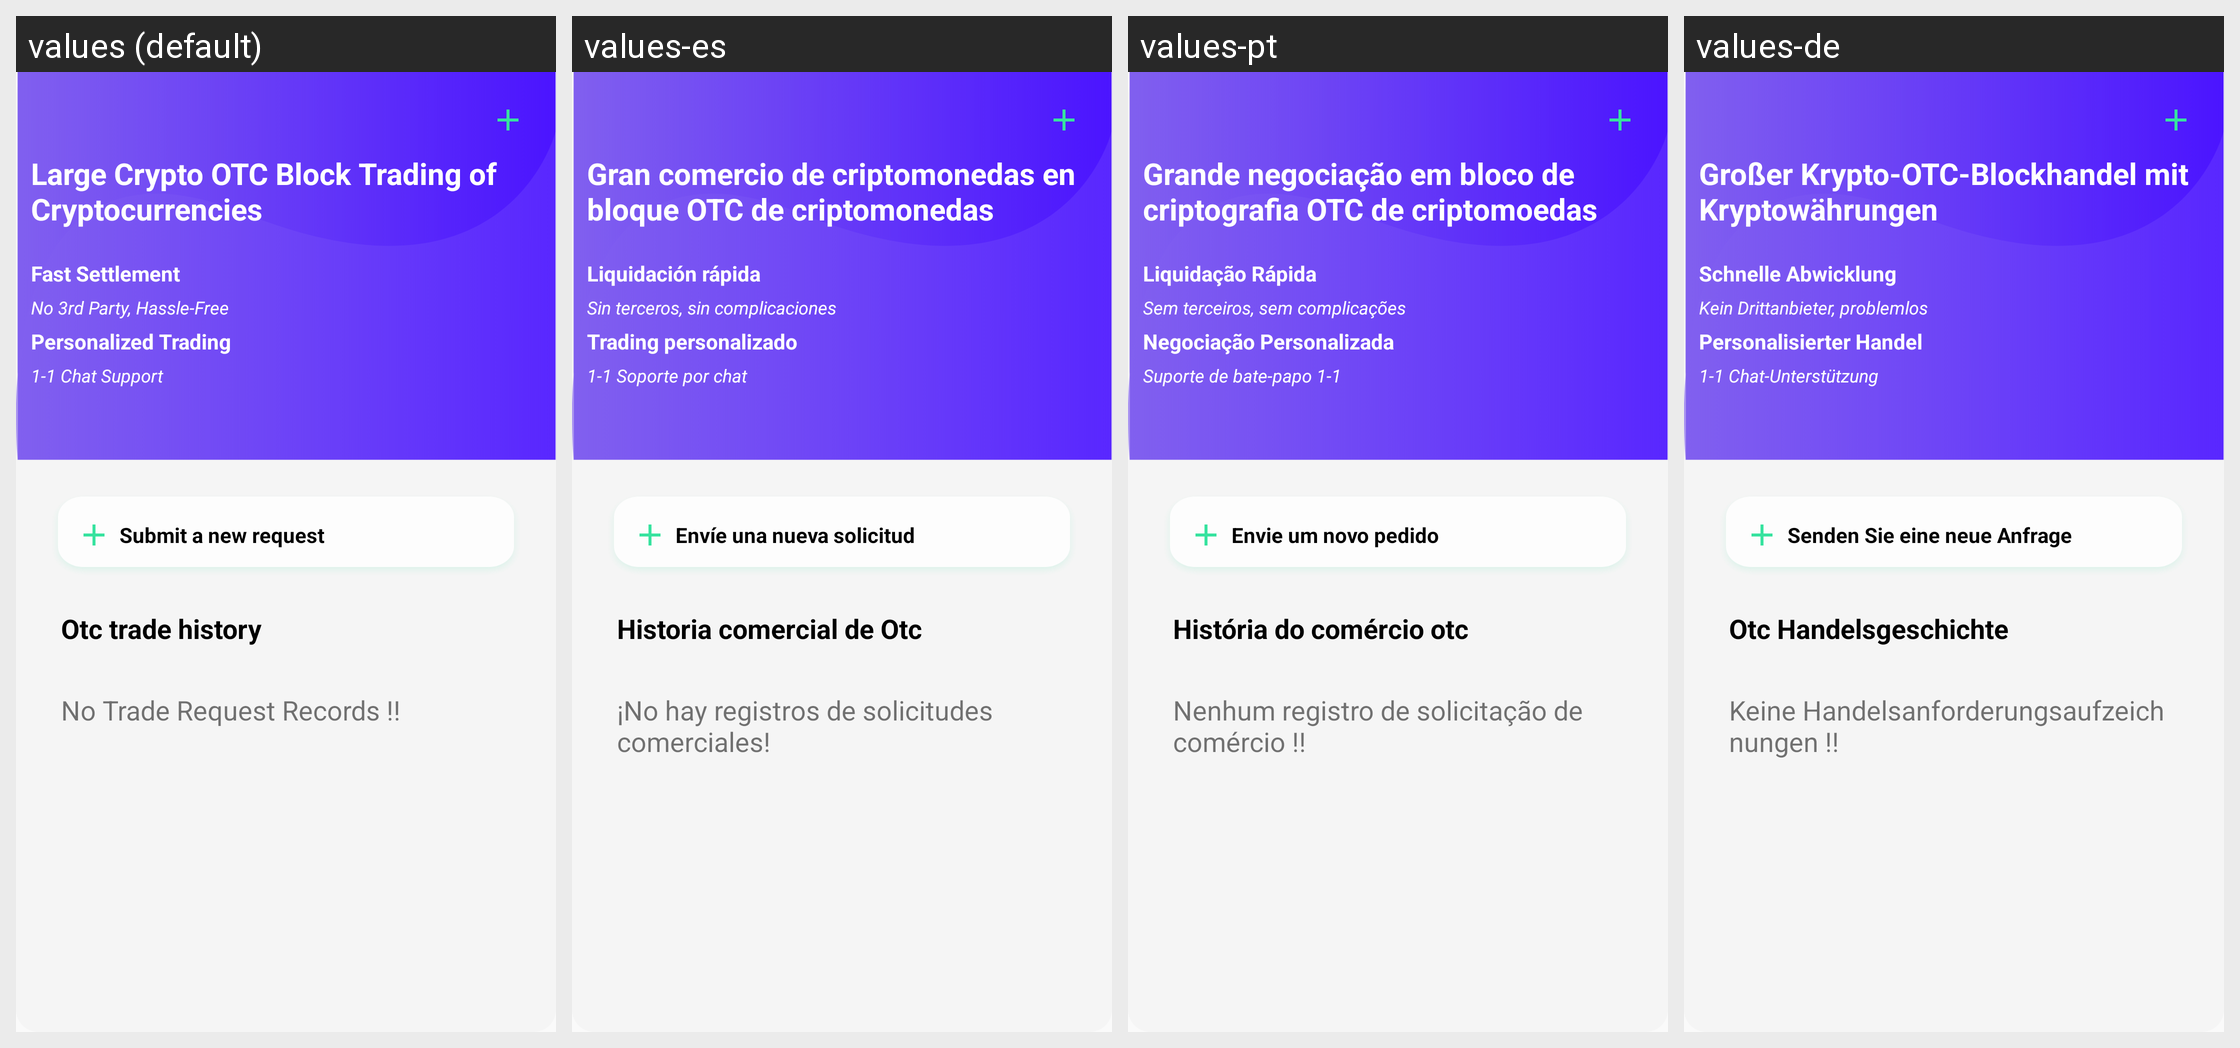

Translations of the strings shown on this Android screen, per locale in the grid:
Android screen res/layout/redraw.xml rendered under 4 locales, left to right: values (default), values-es, values-pt, values-de. Device: Nexus 5 (rendered at 1080×1920; each locale shown at half size, 540×960, under a caption strip naming it); theme AppTheme.
Other locales in the repository, not shown: values-fr, values-it, values-ja, values-ko, values-nl, values-ru, values-zh.
Strings drawn on this screen, with the default value and each locale's value (text and hints the layout hard-codes, and strings that could not be matched under every locale, appear in the picture but are not listed):

otc_one
  values: Large Crypto OTC Block Trading of Cryptocurrencies
  values-es: Gran comercio de criptomonedas en bloque OTC de criptomonedas
  values-pt: Grande negociação em bloco de criptografia OTC de criptomoedas
  values-de: Großer Krypto-OTC-Blockhandel mit Kryptowährungen

fs
  values: Fast Settlement
  values-es: Liquidación rápida
  values-pt: Liquidação Rápida
  values-de: Schnelle Abwicklung

fsn
  values: No 3rd Party, Hassle-Free
  values-es: Sin terceros, sin complicaciones
  values-pt: Sem terceiros, sem complicações
  values-de: Kein Drittanbieter, problemlos

ptd
  values: Personalized Trading
  values-es: Trading personalizado
  values-pt: Negociação Personalizada
  values-de: Personalisierter Handel

ptdn
  values: 1-1 Chat Support
  values-es: 1-1 Soporte por chat
  values-pt: Suporte de bate-papo 1-1
  values-de: 1-1 Chat-Unterstützung

new_request
  values: Submit a new request
  values-es: Envíe una nueva solicitud
  values-pt: Envie um novo pedido
  values-de: Senden Sie eine neue Anfrage

tfh
  values: Otc trade history
  values-es: Historia comercial de Otc
  values-pt: História do comércio otc
  values-de: Otc Handelsgeschichte

no_otc
  values: No Trade Request Records !!
  values-es: ¡No hay registros de solicitudes comerciales!
  values-pt: Nenhum registro de solicitação de comércio !!
  values-de: Keine Handelsanforderungsaufzeichnungen !!
